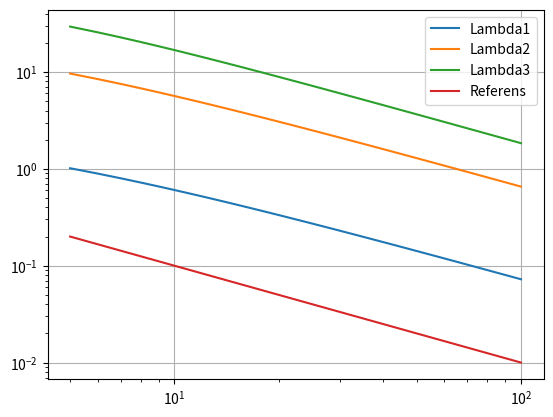

This chart was generated by the following Python code:
import numpy as np
import scipy.linalg as lin
import matplotlib.pyplot as plt
import math

NStart = 5
bigN = 101
NLambda = np.zeros((bigN-NStart,3))

NList = np.arange(NStart, bigN)
#NList = NList.reshape((bigN-NStart,1))


for N in NList:
    L = 1
    Dx = L/(N)
    TDx =  (np.diag(np.full(N+1,-2))+np.diag(np.ones(N),1)+np.diag(np.ones(N),-1))/(Dx**2)
    TDx[N][N] = -1/(Dx**2)
    TDx[N][N-1] = 1/(Dx**2)
    lambdas, eigvectors = lin.eigh(TDx)

    NLambda[N-NStart][0] = lambdas[-1] + math.pi**2/4
    NLambda[N-NStart][1] = lambdas[-2] + (3*math.pi/2)**2
    NLambda[N-NStart][2] = lambdas[-3] + (5*math.pi/2)**2

NLambda1 = [row[0] for row in NLambda]
NLambda2 = [row[1] for row in NLambda]
NLambda3 = [row[2] for row in NLambda]

plt.loglog(NList, NLambda1,  label = "Lambda1")
plt.loglog(NList, NLambda2, label = "Lambda2")
plt.loglog(NList, NLambda3, label = "Lambda3")
plt.loglog(NList, 1/NList, label = "Referens")
plt.grid(True)
plt.legend()
plt.show()